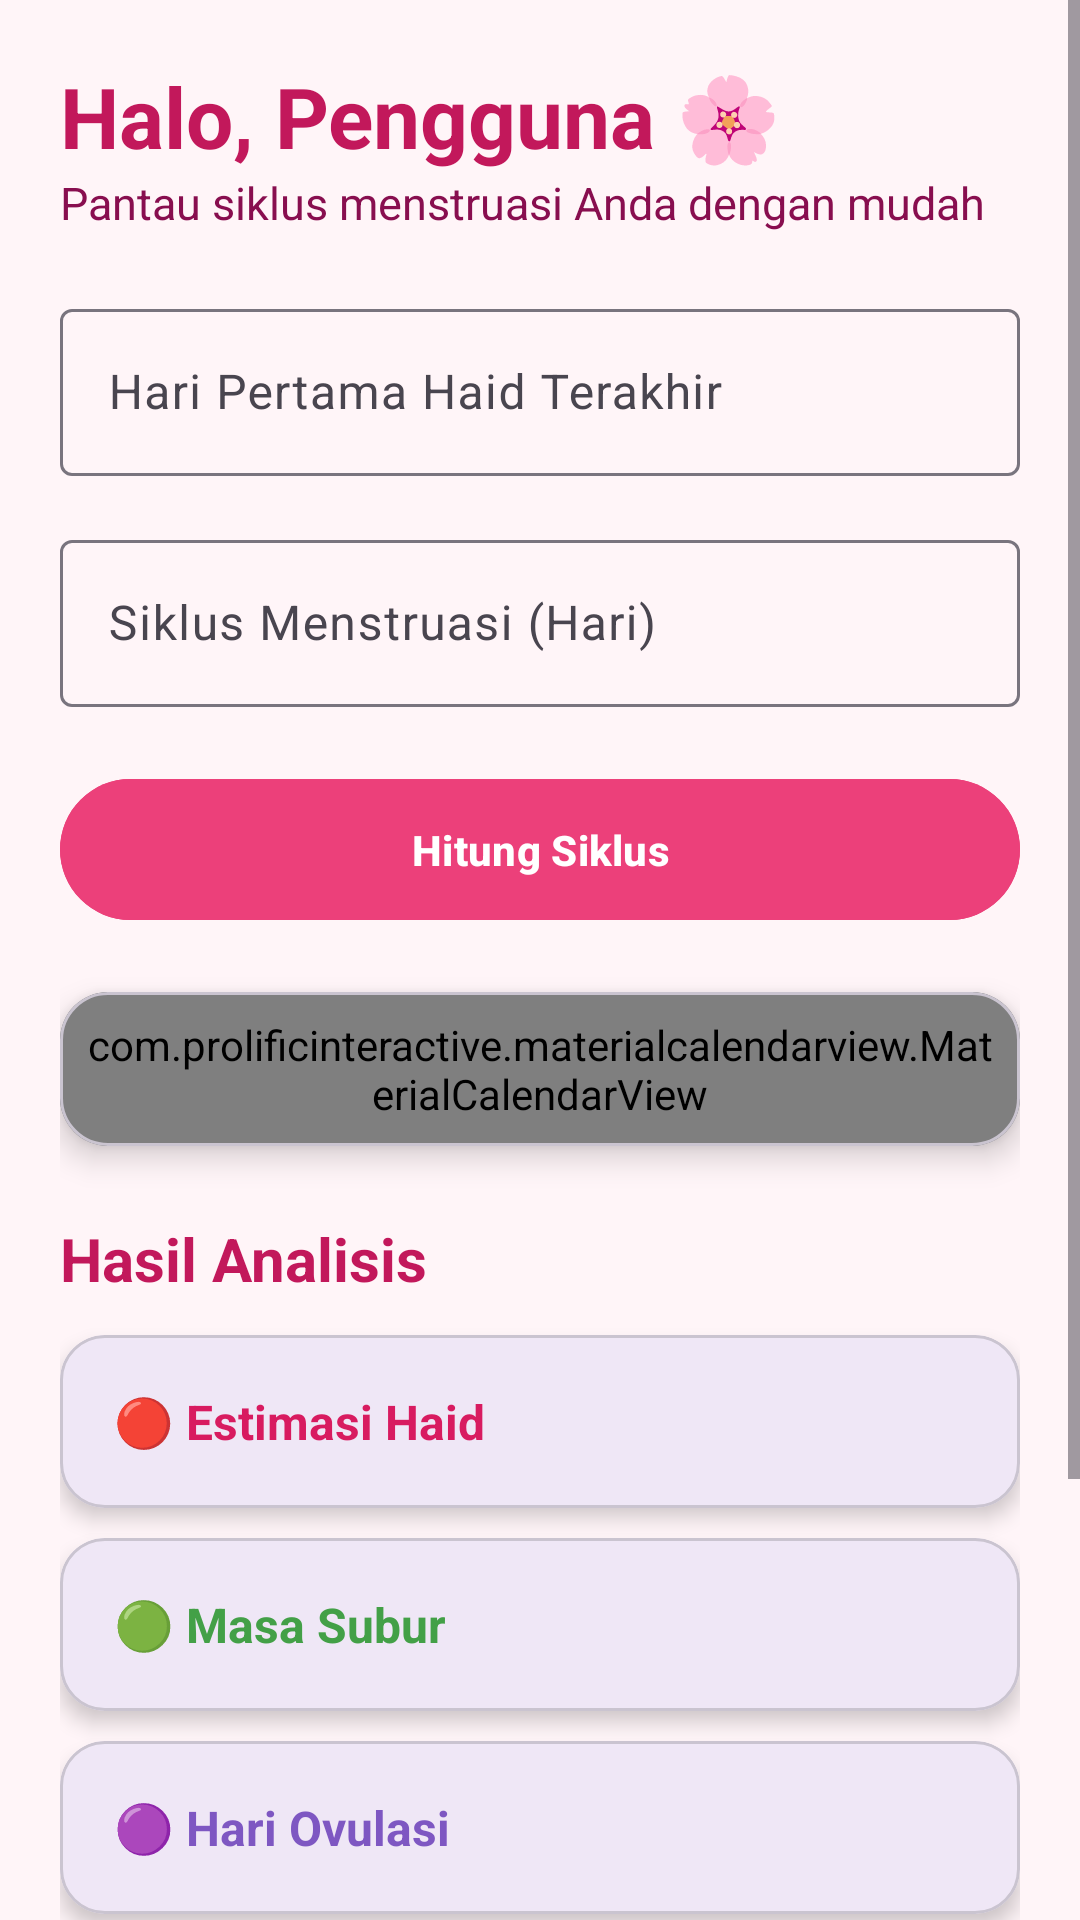

Produce the Android XML layout that renders to this screen, including the resource entries it uses.
<!-- AndroidManifest.xml: application theme Theme.TugasAkhirPeriodeCare -->
<!-- res/layout/activity_dashboard.xml -->
<?xml version="1.0" encoding="utf-8"?>
<ScrollView
    xmlns:android="http://schemas.android.com/apk/res/android"
    xmlns:app="http://schemas.android.com/apk/res-auto"
    android:id="@+id/main"
    android:layout_width="match_parent"
    android:layout_height="match_parent"
    android:background="#FFF5F8">

    <LinearLayout
        android:layout_width="match_parent"
        android:layout_height="wrap_content"
        android:orientation="vertical"
        android:padding="20dp">

        
        <TextView
            android:id="@+id/tvWelcome"
            android:layout_width="wrap_content"
            android:layout_height="wrap_content"
            android:text="Halo, Pengguna 🌸"
            android:textColor="#C2185B"
            android:textSize="28sp"
            android:textStyle="bold"/>

        <TextView
            android:layout_width="wrap_content"
            android:layout_height="wrap_content"
            android:text="Pantau siklus menstruasi Anda dengan mudah"
            android:textColor="#880E4F"
            android:textSize="15sp"
            android:layout_marginBottom="20dp"/>

        
        <com.google.android.material.textfield.TextInputLayout
            style="@style/Widget.Material3.TextInputLayout.OutlinedBox"
            android:layout_width="match_parent"
            android:layout_height="wrap_content"
            android:hint="Hari Pertama Haid Terakhir">

            <com.google.android.material.textfield.TextInputEditText
                android:id="@+id/etDate"
                android:layout_width="match_parent"
                android:layout_height="wrap_content"
                android:focusable="false"
                android:clickable="true"/>

        </com.google.android.material.textfield.TextInputLayout>

        
        <com.google.android.material.textfield.TextInputLayout
            style="@style/Widget.Material3.TextInputLayout.OutlinedBox"
            android:layout_width="match_parent"
            android:layout_height="wrap_content"
            android:layout_marginTop="16dp"
            android:hint="Siklus Menstruasi (Hari)">

            <com.google.android.material.textfield.TextInputEditText
                android:id="@+id/etCycle"
                android:layout_width="match_parent"
                android:layout_height="wrap_content"
                android:inputType="number"/>

        </com.google.android.material.textfield.TextInputLayout>

        
        <com.google.android.material.button.MaterialButton
            android:id="@+id/btnCalculate"
            android:layout_width="match_parent"
            android:layout_height="55dp"
            android:layout_marginTop="20dp"
            android:text="Hitung Siklus"
            android:textStyle="bold"
            android:textColor="@android:color/white"
            android:backgroundTint="#EC407A"/>

        
        <com.google.android.material.card.MaterialCardView
            android:layout_width="match_parent"
            android:layout_height="wrap_content"
            android:layout_marginTop="20dp"
            app:cardCornerRadius="16dp"
            app:cardElevation="6dp">

            <com.prolificinteractive.materialcalendarview.MaterialCalendarView
                android:id="@+id/calendarView"
                android:layout_width="match_parent"
                android:layout_height="wrap_content"
                android:padding="8dp"
                app:mcv_selectionColor="#EC407A"
                app:mcv_showOtherDates="all"/>

        </com.google.android.material.card.MaterialCardView>

        
        <TextView
            android:layout_width="wrap_content"
            android:layout_height="wrap_content"
            android:text="Hasil Analisis"
            android:textColor="#C2185B"
            android:textSize="20sp"
            android:textStyle="bold"
            android:layout_marginTop="24dp"
            android:layout_marginBottom="12dp"/>

        

        <com.google.android.material.card.MaterialCardView
            android:id="@+id/cardMenstruation"
            android:layout_width="match_parent"
            android:layout_height="wrap_content"
            android:layout_marginBottom="10dp"
            android:clickable="true"
            android:focusable="true"
            android:foreground="?attr/selectableItemBackground"
            app:cardCornerRadius="15dp"
            app:cardElevation="4dp">

            <TextView
                android:id="@+id/tvMenstruation"
                android:layout_width="match_parent"
                android:layout_height="wrap_content"
                android:padding="18dp"
                android:text="🔴 Estimasi Haid"
                android:textSize="16sp"
                android:textStyle="bold"
                android:textColor="#D81B60"/>

        </com.google.android.material.card.MaterialCardView>

        

        <com.google.android.material.card.MaterialCardView
            android:id="@+id/cardFertile"
            android:layout_width="match_parent"
            android:layout_height="wrap_content"
            android:layout_marginBottom="10dp"
            android:clickable="true"
            android:focusable="true"
            android:foreground="?attr/selectableItemBackground"
            app:cardCornerRadius="15dp"
            app:cardElevation="4dp">

            <TextView
                android:id="@+id/tvFertile"
                android:layout_width="match_parent"
                android:layout_height="wrap_content"
                android:padding="18dp"
                android:text="🟢 Masa Subur"
                android:textColor="#43A047"
                android:textStyle="bold"
                android:textSize="16sp"/>

        </com.google.android.material.card.MaterialCardView>

        

        <com.google.android.material.card.MaterialCardView
            android:id="@+id/cardOvulation"
            android:layout_width="match_parent"
            android:layout_height="wrap_content"
            android:layout_marginBottom="10dp"
            android:clickable="true"
            android:focusable="true"
            android:foreground="?attr/selectableItemBackground"
            app:cardCornerRadius="15dp"
            app:cardElevation="4dp">

            <TextView
                android:id="@+id/tvOvulation"
                android:layout_width="match_parent"
                android:layout_height="wrap_content"
                android:padding="18dp"
                android:text="🟣 Hari Ovulasi"
                android:textColor="#7E57C2"
                android:textStyle="bold"
                android:textSize="16sp"/>

        </com.google.android.material.card.MaterialCardView>

        

        <com.google.android.material.card.MaterialCardView
            android:id="@+id/cardHpl"
            android:layout_width="match_parent"
            android:layout_height="wrap_content"
            android:layout_marginBottom="20dp"
            android:clickable="true"
            android:focusable="true"
            android:foreground="?attr/selectableItemBackground"
            app:cardCornerRadius="15dp"
            app:cardElevation="4dp">

            <TextView
                android:id="@+id/tvHpl"
                android:layout_width="match_parent"
                android:layout_height="wrap_content"
                android:padding="18dp"
                android:text="👶 Estimasi HPL"
                android:textColor="#00897B"
                android:textStyle="bold"
                android:textSize="16sp"/>

        </com.google.android.material.card.MaterialCardView>

        

        <com.google.android.material.button.MaterialButton
            android:id="@+id/btnLogout"
            android:layout_width="match_parent"
            android:layout_height="55dp"
            android:layout_marginBottom="30dp"
            android:text="Logout"
            android:textStyle="bold"
            android:textColor="@android:color/white"
            android:backgroundTint="#E53935"/>

    </LinearLayout>

</ScrollView>
<!-- resources referenced by this layout -->
<resources>
  <style name="Theme.TugasAkhirPeriodeCare" parent="Base.Theme.TugasAkhirPeriodeCare" />
  <style name="Base.Theme.TugasAkhirPeriodeCare" parent="Theme.Material3.DayNight.NoActionBar">
          
          
      </style>
</resources>
